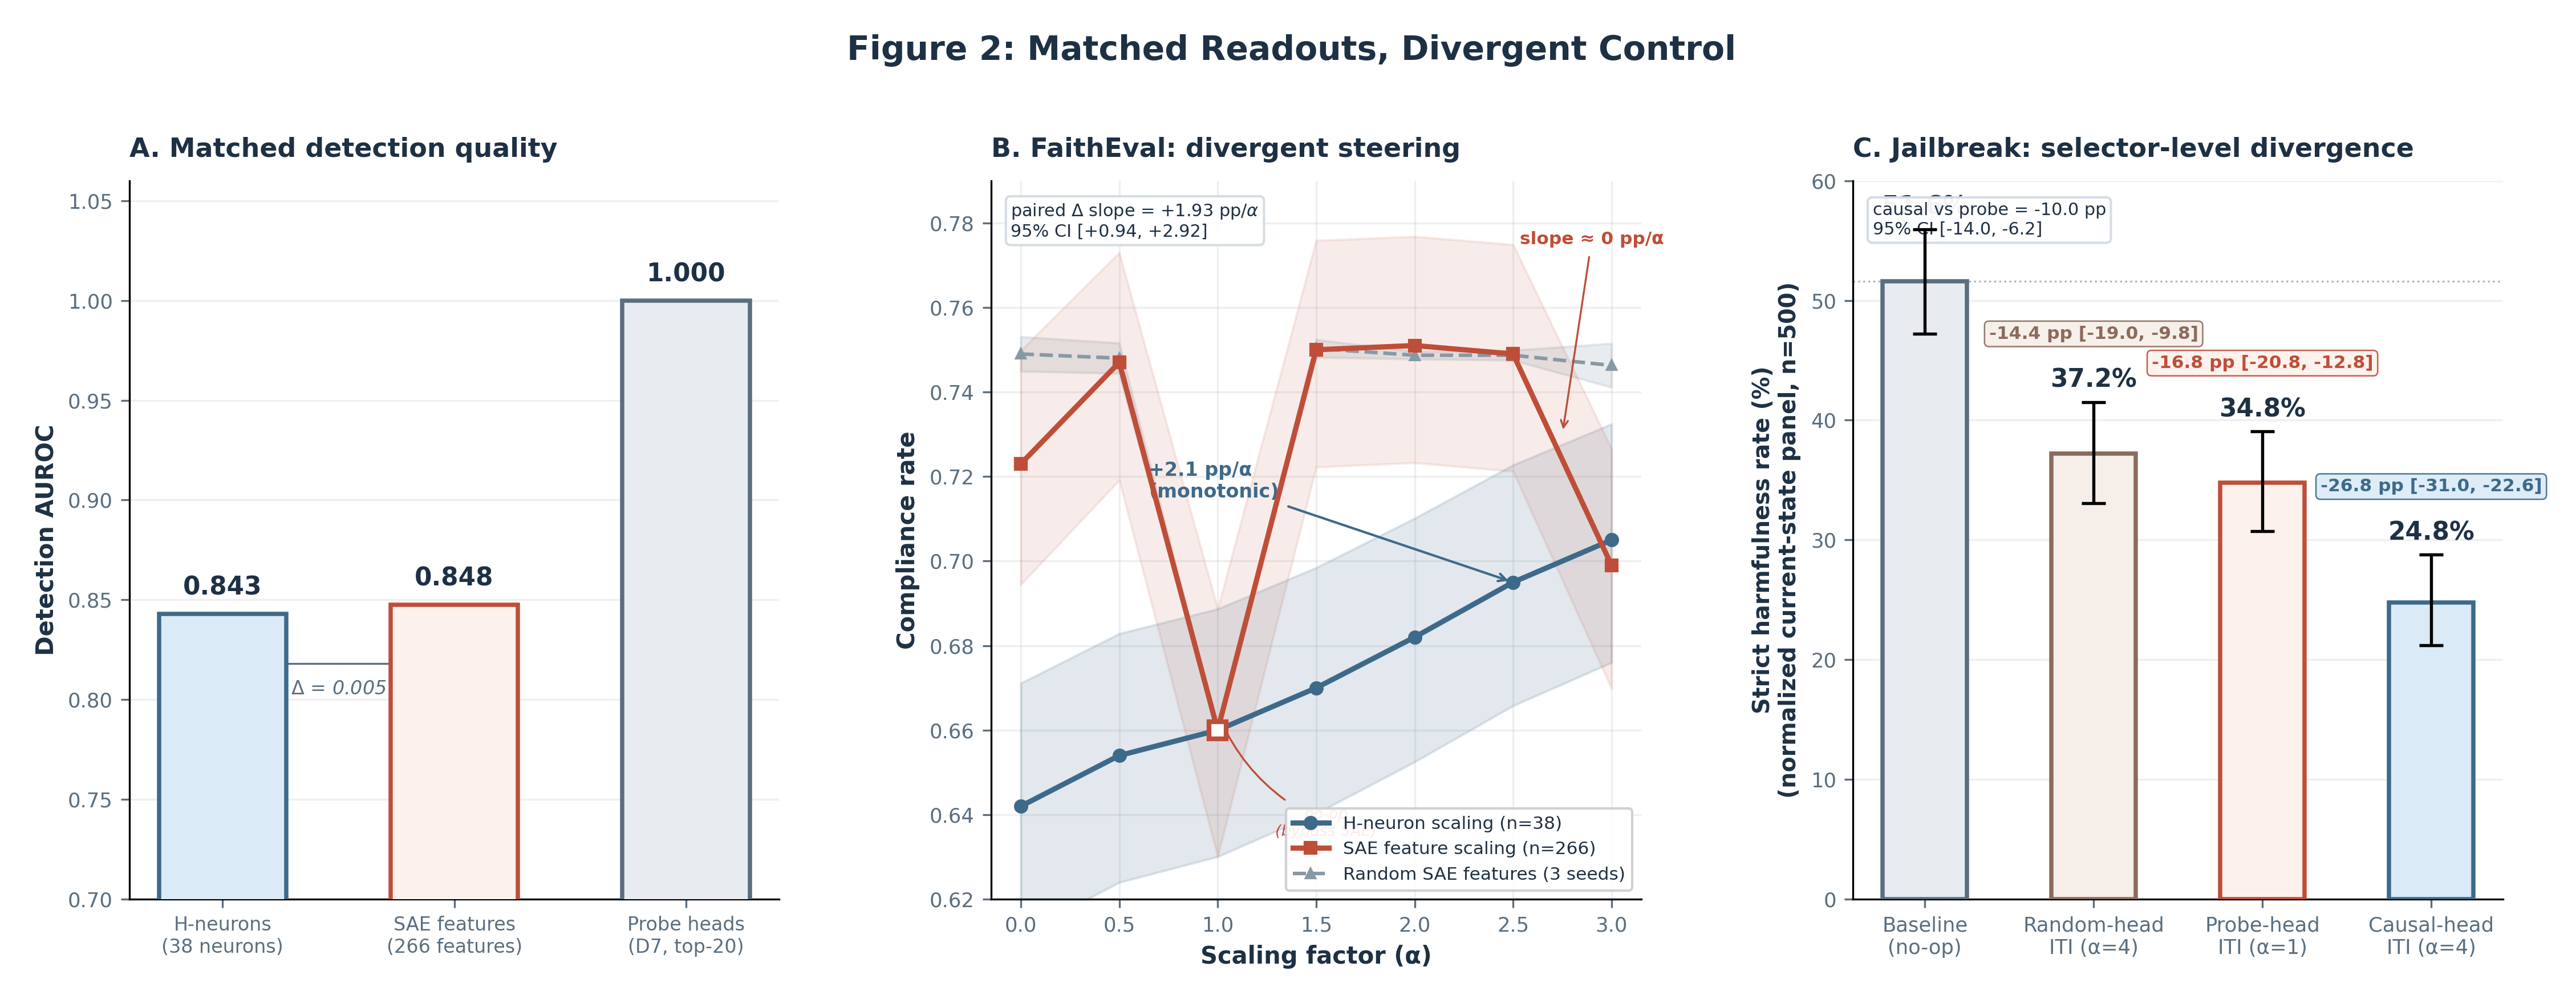

Source code (Python):
"""
Figure 2: Matched Readouts, Divergent Control.

Flagship empirical figure for "Detection Is Not Enough" showing that
representation methods with comparable detection AUROC produce sharply
different intervention outcomes.

Panel A: Detection quality (AUROC) for three methods.
Panel B: FaithEval compliance dose-response for H-neurons vs SAE features
         vs random SAE feature control, annotated with the paired
         neuron-minus-SAE slope difference.
Panel C: Jailbreak strict harmfulness rates on the current full-500 D7
         panel for baseline vs random-head vs probe-head vs causal-head ITI.

Data sources (all real, loaded from repo JSON):
  - data/gemma3_4b/pipeline/classifier_disjoint_summary.json
  - data/gemma3_4b/pipeline/classifier_sae_summary.json
  - data/gemma3_4b/intervention/faitheval/experiment/results.json
  - data/gemma3_4b/intervention/faitheval_sae/experiment/results.json
  - data/gemma3_4b/intervention/faitheval_sae/control/comparison_summary.json
  - data/gemma3_4b/intervention/faitheval_sae/control/slope_difference_summary.json
  - data/gemma3_4b/intervention/faitheval/control/comparison_summary.json
  - data/gemma3_4b/intervention/jailbreak_d7/full500_canonical/d7_full500_current_state_summary.json
  - data/contrastive/refusal/iti_refusal_probe_d7/extraction_metadata.json

Usage:
    uv run python notes/paper/draft/figures/fig2_matched_readouts.py
"""

from __future__ import annotations

import json
from pathlib import Path

import matplotlib

matplotlib.use("Agg")
import matplotlib.pyplot as plt
import numpy as np

# ---------------------------------------------------------------------------
# Paths
# ---------------------------------------------------------------------------
ROOT = Path(__file__).resolve().parents[4]  # repo root
OUTPUT = ROOT / "notes/paper/draft/figures/fig2_matched_readouts.png"

# ---------------------------------------------------------------------------
# Color palette -- consistent with Figure 1 (muted blues / terracotta)
# ---------------------------------------------------------------------------
TITLE_COLOR = "#1E3044"
SUBTITLE_COLOR = "#5A6E7F"
BG_COLOR = "#FFFFFF"

# Data-series colors
C_HNEURON = "#3E6A8A"  # dark steel blue -- primary
C_SAE = "#BF4E38"  # muted terracotta -- SAE
C_RANDOM = "#8899A6"  # medium gray-blue -- random control
C_CAUSAL = "#3E6A8A"  # dark steel blue -- causal intervention
C_L1 = "#BF4E38"  # terracotta -- L1 comparator (worsens)
C_BASELINE = "#5A6E7F"  # mid-gray -- baseline

C_HNEURON_FILL = "#DAEAF6"
C_SAE_FILL = "#FDF1ED"
C_RANDOM_FILL = "#E8ECF0"

# ---------------------------------------------------------------------------
# Font settings
# ---------------------------------------------------------------------------
FONT_FAMILY = "DejaVu Sans"
plt.rcParams.update(
    {
        "font.family": "sans-serif",
        "font.sans-serif": [FONT_FAMILY, "Helvetica", "Arial"],
        "text.color": TITLE_COLOR,
        "axes.labelcolor": TITLE_COLOR,
        "xtick.color": SUBTITLE_COLOR,
        "ytick.color": SUBTITLE_COLOR,
    }
)


# ---------------------------------------------------------------------------
# Data loading
# ---------------------------------------------------------------------------
def load_json(rel_path: str) -> dict:
    """Load a JSON file relative to repo root."""
    with open(ROOT / rel_path) as f:
        return json.load(f)


def load_all_data() -> dict:
    """Load and return all required data in a structured dict."""
    data: dict = {}

    # ------------------------------------------------------------------
    # Panel A: AUROC values
    # ------------------------------------------------------------------
    neuron_cls = load_json("data/gemma3_4b/pipeline/classifier_disjoint_summary.json")
    sae_cls = load_json("data/gemma3_4b/pipeline/classifier_sae_summary.json")
    probe_meta = load_json(
        "data/contrastive/refusal/iti_refusal_probe_d7/extraction_metadata.json"
    )

    data["auroc_hneuron"] = neuron_cls["evaluation"]["metrics"]["auroc"]["estimate"]
    data["auroc_hneuron_ci"] = neuron_cls["evaluation"]["metrics"]["auroc"]["ci"]
    data["auroc_sae"] = sae_cls["best"]["test_metrics"]["auroc"]

    # Probe heads: top-20 selected heads with per-head AUROC
    head_manifest = probe_meta["selected_head_manifest"]
    data["auroc_probe_heads"] = [h["auroc"] for h in head_manifest]
    data["auroc_probe_best"] = max(data["auroc_probe_heads"])

    # ------------------------------------------------------------------
    # Panel B: FaithEval compliance curves
    # ------------------------------------------------------------------
    fe_neuron_ctrl = load_json(
        "data/gemma3_4b/intervention/faitheval/control/comparison_summary.json"
    )
    fe_sae = load_json(
        "data/gemma3_4b/intervention/faitheval_sae/experiment/results.json"
    )
    fe_sae_ctrl = load_json(
        "data/gemma3_4b/intervention/faitheval_sae/control/comparison_summary.json"
    )
    fe_sae_slope_diff = load_json(
        "data/gemma3_4b/intervention/faitheval_sae/control/slope_difference_summary.json"
    )

    alphas_fe = [0.0, 0.5, 1.0, 1.5, 2.0, 2.5, 3.0]

    data["fe_alphas"] = alphas_fe
    data["fe_hn_rates"] = fe_neuron_ctrl["h_neuron_baseline"]["compliance_rates"]
    data["fe_hn_ci"] = fe_neuron_ctrl["h_neuron_baseline"]["compliance_ci_by_alpha"]

    data["fe_sae_rates"] = fe_sae["effects"]["compliance_curve"]["rates"]
    data["fe_sae_ci"] = list(fe_sae["results"].values())

    data["fe_random_rates"] = fe_sae_ctrl["random_sae_features"][
        "mean_compliance_rates"
    ]
    data["fe_random_std"] = fe_sae_ctrl["random_sae_features"]["std_compliance_rates"]
    data["fe_slope_diff_estimate"] = fe_sae_slope_diff["slope_difference_pp_per_alpha"][
        "estimate"
    ]
    data["fe_slope_diff_ci"] = fe_sae_slope_diff["slope_difference_pp_per_alpha"]["ci"]

    # ------------------------------------------------------------------
    # Panel C: Jailbreak D7 full-500
    # ------------------------------------------------------------------
    d7 = load_json(
        "data/gemma3_4b/intervention/jailbreak_d7/full500_canonical/d7_full500_current_state_summary.json"
    )
    data["d7_conditions"] = d7["current_panel"]["conditions"]
    data["d7_paired"] = d7["current_panel"]["paired_vs_baseline"]
    data["d7_direct"] = d7["current_panel"]["direct_comparisons"]

    return data


# ---------------------------------------------------------------------------
# Panel A: Detection AUROC comparison
# ---------------------------------------------------------------------------
def draw_panel_a(ax: plt.Axes, data: dict) -> None:
    """Grouped bar chart of detection AUROC for three methods."""
    methods = [
        "H-neurons\n(38 neurons)",
        "SAE features\n(266 features)",
        "Probe heads\n(D7, top-20)",
    ]
    aurocs = [
        data["auroc_hneuron"],
        data["auroc_sae"],
        data["auroc_probe_best"],
    ]
    fill_colors = [C_HNEURON_FILL, C_SAE_FILL, C_RANDOM_FILL]
    edge_colors = [C_HNEURON, C_SAE, C_BASELINE]

    bars = ax.bar(
        methods,
        aurocs,
        color=fill_colors,
        edgecolor=edge_colors,
        linewidth=1.8,
        width=0.55,
        zorder=3,
    )

    # Value labels on bars
    for bar, val in zip(bars, aurocs):
        ax.text(
            bar.get_x() + bar.get_width() / 2,
            bar.get_height() + 0.007,
            f"{val:.3f}",
            ha="center",
            va="bottom",
            fontsize=10.5,
            fontweight="bold",
            color=TITLE_COLOR,
        )

    ax.set_ylim(0.70, 1.06)
    ax.set_ylabel("Detection AUROC", fontsize=10, fontweight="bold")
    ax.set_title(
        "A. Matched detection quality",
        fontsize=11,
        fontweight="bold",
        color=TITLE_COLOR,
        loc="left",
        pad=10,
    )

    # Bracket + delta annotation between H-neurons and SAE
    bracket_y = 0.818
    ax.plot([0, 1], [bracket_y, bracket_y], color=SUBTITLE_COLOR, linewidth=0.8)
    ax.plot([0, 0], [bracket_y, bracket_y + 0.005], color=SUBTITLE_COLOR, linewidth=0.8)
    ax.plot([1, 1], [bracket_y, bracket_y + 0.005], color=SUBTITLE_COLOR, linewidth=0.8)
    ax.text(
        0.5,
        bracket_y - 0.008,
        r"$\Delta$ = 0.005",
        ha="center",
        va="top",
        fontsize=8,
        color=SUBTITLE_COLOR,
        fontstyle="italic",
    )

    ax.spines["top"].set_visible(False)
    ax.spines["right"].set_visible(False)
    ax.tick_params(axis="x", labelsize=8)
    ax.tick_params(axis="y", labelsize=8.5)
    ax.grid(axis="y", alpha=0.2, zorder=0)


# ---------------------------------------------------------------------------
# Panel B: FaithEval dose-response
# ---------------------------------------------------------------------------
def draw_panel_b(ax: plt.Axes, data: dict) -> None:
    """Line plot of compliance rate vs alpha for H-neurons, SAE, random."""
    alphas = np.array(data["fe_alphas"])

    # --- H-neuron curve with Wilson CIs ---
    hn_rates = np.array(data["fe_hn_rates"])
    hn_lo = np.array([c["ci"]["lower"] for c in data["fe_hn_ci"]])
    hn_hi = np.array([c["ci"]["upper"] for c in data["fe_hn_ci"]])

    ax.fill_between(alphas, hn_lo, hn_hi, alpha=0.15, color=C_HNEURON, zorder=2)
    ax.plot(
        alphas,
        hn_rates,
        color=C_HNEURON,
        linewidth=2.2,
        marker="o",
        markersize=5,
        label="H-neuron scaling (n=38)",
        zorder=4,
    )

    # --- SAE feature curve with Wilson CIs ---
    # Note: alpha=1.0 is the true no-op (bypass SAE encode/decode cycle).
    # Other alphas pass through the lossy SAE, inflating compliance ~8-9pp.
    # We plot the full curve but mark alpha=1.0 distinctly.
    sae_rates = np.array(data["fe_sae_rates"])
    sae_ci_data = data["fe_sae_ci"]
    sae_lo = np.array([c["compliance"]["ci"]["lower"] for c in sae_ci_data])
    sae_hi = np.array([c["compliance"]["ci"]["upper"] for c in sae_ci_data])

    ax.fill_between(alphas, sae_lo, sae_hi, alpha=0.10, color=C_SAE, zorder=2)
    ax.plot(
        alphas,
        sae_rates,
        color=C_SAE,
        linewidth=2.2,
        marker="s",
        markersize=5,
        label="SAE feature scaling (n=266)",
        zorder=4,
    )

    # Mark alpha=1.0 SAE point (true no-op, before lossy cycle)
    ax.plot(
        1.0,
        sae_rates[2],
        marker="s",
        markersize=7,
        markerfacecolor="white",
        markeredgecolor=C_SAE,
        markeredgewidth=2,
        zorder=5,
    )
    ax.annotate(
        "no-op\n(bypass SAE)",
        xy=(1.0, sae_rates[2] + 0.004),
        xytext=(1.55, 0.635),
        fontsize=6.5,
        color=C_SAE,
        fontstyle="italic",
        ha="center",
        arrowprops=dict(
            arrowstyle="->",
            color=C_SAE,
            linewidth=0.8,
            connectionstyle="arc3,rad=-0.2",
        ),
    )

    # --- Random SAE control (mean +/- 1 SD across 3 seeds) ---
    rand_rates = np.array(data["fe_random_rates"])
    rand_std = np.array(data["fe_random_std"])

    ax.fill_between(
        alphas,
        rand_rates - rand_std,
        rand_rates + rand_std,
        alpha=0.18,
        color=C_RANDOM,
        zorder=1,
    )
    ax.plot(
        alphas,
        rand_rates,
        color=C_RANDOM,
        linewidth=1.5,
        marker="^",
        markersize=4,
        linestyle="--",
        label="Random SAE features (3 seeds)",
        zorder=3,
    )

    # --- Slope annotations ---
    ax.annotate(
        "+2.1 pp/\u03b1\n(monotonic)",
        xy=(2.5, 0.695),
        xytext=(0.65, 0.715),
        fontsize=8,
        fontweight="bold",
        color=C_HNEURON,
        arrowprops=dict(arrowstyle="->", color=C_HNEURON, linewidth=1.0),
    )

    ax.annotate(
        "slope \u2248 0 pp/\u03b1",
        xy=(2.75, 0.73),
        xytext=(2.9, 0.775),
        fontsize=7.5,
        fontweight="bold",
        color=C_SAE,
        ha="center",
        arrowprops=dict(arrowstyle="->", color=C_SAE, linewidth=0.8),
    )

    slope_diff = data["fe_slope_diff_estimate"]
    slope_diff_ci = data["fe_slope_diff_ci"]
    ax.text(
        0.03,
        0.97,
        "paired "
        + r"$\Delta$"
        + f" slope = {slope_diff:+.2f} pp/$\\alpha$\n"
        + "95% CI "
        + f"[{slope_diff_ci['lower']:+.2f}, {slope_diff_ci['upper']:+.2f}]",
        transform=ax.transAxes,
        ha="left",
        va="top",
        fontsize=7.3,
        color=TITLE_COLOR,
        bbox=dict(
            boxstyle="round,pad=0.28",
            facecolor="white",
            edgecolor="#D4DCE3",
            alpha=0.95,
        ),
    )

    ax.set_xlabel("Scaling factor (\u03b1)", fontsize=10, fontweight="bold")
    ax.set_ylabel("Compliance rate", fontsize=10, fontweight="bold")
    ax.set_title(
        "B. FaithEval: divergent steering",
        fontsize=11,
        fontweight="bold",
        color=TITLE_COLOR,
        loc="left",
        pad=10,
    )

    ax.set_xlim(-0.15, 3.15)
    ax.set_ylim(0.62, 0.79)
    ax.set_xticks(alphas)

    ax.legend(
        fontsize=7.5,
        loc="lower right",
        framealpha=0.90,
        edgecolor="#CCCCCC",
    )

    ax.spines["top"].set_visible(False)
    ax.spines["right"].set_visible(False)
    ax.tick_params(labelsize=8.5)
    ax.grid(alpha=0.2, zorder=0)


# ---------------------------------------------------------------------------
# Panel C: Jailbreak D7 -- full-500 confirmatory results
# ---------------------------------------------------------------------------
def draw_panel_c(ax: plt.Axes, data: dict) -> None:
    """Bar chart of current-state D7 strict harmfulness for four selector rows."""
    conditions = data["d7_conditions"]
    paired = data["d7_paired"]

    order = ["baseline", "random_layer_seed1", "probe", "causal"]
    names_raw = order
    rates = [
        conditions[name]["strict_harmfulness_normalized"]["estimate_pct"]
        for name in order
    ]
    ci_lo = [
        conditions[name]["strict_harmfulness_normalized"]["ci"]["lower"] * 100
        for name in order
    ]
    ci_hi = [
        conditions[name]["strict_harmfulness_normalized"]["ci"]["upper"] * 100
        for name in order
    ]
    errors_lo = [r - lo for r, lo in zip(rates, ci_lo)]
    errors_hi = [hi - r for r, hi in zip(rates, ci_hi)]

    # Paper-facing names
    display_names = {
        "baseline": "Baseline\n(no-op)",
        "random_layer_seed1": "Random-head\nITI (\u03b1=4)",
        "probe": "Probe-head\nITI (\u03b1=1)",
        "causal": "Causal-head\nITI (\u03b1=4)",
    }
    labels = [display_names.get(n, n) for n in names_raw]
    fill_colors = [C_RANDOM_FILL, "#F6EEE8", C_SAE_FILL, C_HNEURON_FILL]
    edge_colors = [C_BASELINE, "#8B6B5D", C_L1, C_CAUSAL]

    x = np.arange(len(labels))
    bars = ax.bar(
        x,
        rates,
        yerr=[errors_lo, errors_hi],
        color=fill_colors,
        edgecolor=edge_colors,
        linewidth=1.8,
        width=0.50,
        capsize=5,
        error_kw=dict(linewidth=1.3, capthick=1.3, color=SUBTITLE_COLOR),
        zorder=3,
    )

    # Value labels above error bars
    for i, (bar, rate) in enumerate(zip(bars, rates)):
        ax.text(
            bar.get_x() + bar.get_width() / 2,
            bar.get_height() + errors_hi[i] + 0.8,
            f"{rate:.1f}%",
            ha="center",
            va="bottom",
            fontsize=10.5,
            fontweight="bold",
            color=TITLE_COLOR,
        )

    # Paired effect annotations with CI
    random_delta = paired["random_layer_seed1"]["strict_harmfulness_normalized"][
        "estimate_pp"
    ]
    random_ci = paired["random_layer_seed1"]["strict_harmfulness_normalized"]["ci_pp"]
    ax.text(
        1,
        rates[1] + errors_hi[1] + 5.0,
        f"{random_delta:.1f} pp [{random_ci['lower']:.1f}, {random_ci['upper']:.1f}]",
        ha="center",
        va="bottom",
        fontsize=7.5,
        color="#8B6B5D",
        fontweight="bold",
        bbox=dict(
            boxstyle="round,pad=0.25",
            facecolor="#F6EEE8",
            edgecolor="#8B6B5D",
            linewidth=0.6,
            alpha=0.9,
        ),
    )

    probe_delta = paired["probe"]["strict_harmfulness_normalized"]["estimate_pp"]
    probe_ci = paired["probe"]["strict_harmfulness_normalized"]["ci_pp"]
    ax.text(
        2,
        rates[2] + errors_hi[2] + 5.0,
        f"{probe_delta:.1f} pp [{probe_ci['lower']:.1f}, {probe_ci['upper']:.1f}]",
        ha="center",
        va="bottom",
        fontsize=7.5,
        color=C_L1,
        fontweight="bold",
        bbox=dict(
            boxstyle="round,pad=0.25",
            facecolor=C_SAE_FILL,
            edgecolor=C_L1,
            linewidth=0.6,
            alpha=0.9,
        ),
    )

    causal_delta = paired["causal"]["strict_harmfulness_normalized"]["estimate_pp"]
    causal_ci = paired["causal"]["strict_harmfulness_normalized"]["ci_pp"]
    ax.text(
        3,
        rates[3] + errors_hi[3] + 5.0,
        f"{causal_delta:.1f} pp [{causal_ci['lower']:.1f}, {causal_ci['upper']:.1f}]",
        ha="center",
        va="bottom",
        fontsize=7.5,
        color=C_CAUSAL,
        fontweight="bold",
        bbox=dict(
            boxstyle="round,pad=0.25",
            facecolor=C_HNEURON_FILL,
            edgecolor=C_CAUSAL,
            linewidth=0.6,
            alpha=0.9,
        ),
    )

    direct = data["d7_direct"]["probe_vs_causal"]["strict_harmfulness_normalized"]
    ax.text(
        0.03,
        0.97,
        f"causal vs probe = {-direct['estimate_pp']:.1f} pp\n"
        f"95% CI [{-direct['ci_pp']['upper']:.1f}, {-direct['ci_pp']['lower']:.1f}]",
        transform=ax.transAxes,
        ha="left",
        va="top",
        fontsize=7.3,
        color=TITLE_COLOR,
        bbox=dict(
            boxstyle="round,pad=0.28",
            facecolor="white",
            edgecolor="#D4DCE3",
            alpha=0.95,
        ),
    )

    # Reference line at baseline
    ax.axhline(
        rates[0], color=C_BASELINE, linewidth=0.8, linestyle=":", alpha=0.5, zorder=1
    )

    ax.set_ylabel(
        "Strict harmfulness rate (%)\n(normalized current-state panel, n=500)",
        fontsize=9.5,
        fontweight="bold",
    )
    ax.set_title(
        "C. Jailbreak: selector-level divergence",
        fontsize=11,
        fontweight="bold",
        color=TITLE_COLOR,
        loc="left",
        pad=10,
    )
    ax.set_xticks(x)
    ax.set_xticklabels(labels)

    ax.set_ylim(0, 60)

    ax.spines["top"].set_visible(False)
    ax.spines["right"].set_visible(False)
    ax.tick_params(axis="x", labelsize=8.5)
    ax.tick_params(axis="y", labelsize=8.5)
    ax.grid(axis="y", alpha=0.2, zorder=0)


# ---------------------------------------------------------------------------
# Main
# ---------------------------------------------------------------------------
def main() -> None:
    """Assemble and save the three-panel figure."""
    data = load_all_data()

    fig, axes = plt.subplots(1, 3, figsize=(15, 5.5), dpi=300)

    draw_panel_a(axes[0], data)
    draw_panel_b(axes[1], data)
    draw_panel_c(axes[2], data)

    fig.suptitle(
        "Figure 2: Matched Readouts, Divergent Control",
        fontsize=14,
        fontweight="bold",
        color=TITLE_COLOR,
        y=1.02,
    )

    fig.tight_layout(w_pad=3.5)
    fig.savefig(
        OUTPUT,
        dpi=300,
        bbox_inches="tight",
        facecolor=BG_COLOR,
        pad_inches=0.2,
    )
    plt.close(fig)
    print(f"Saved: {OUTPUT}")


if __name__ == "__main__":
    main()
